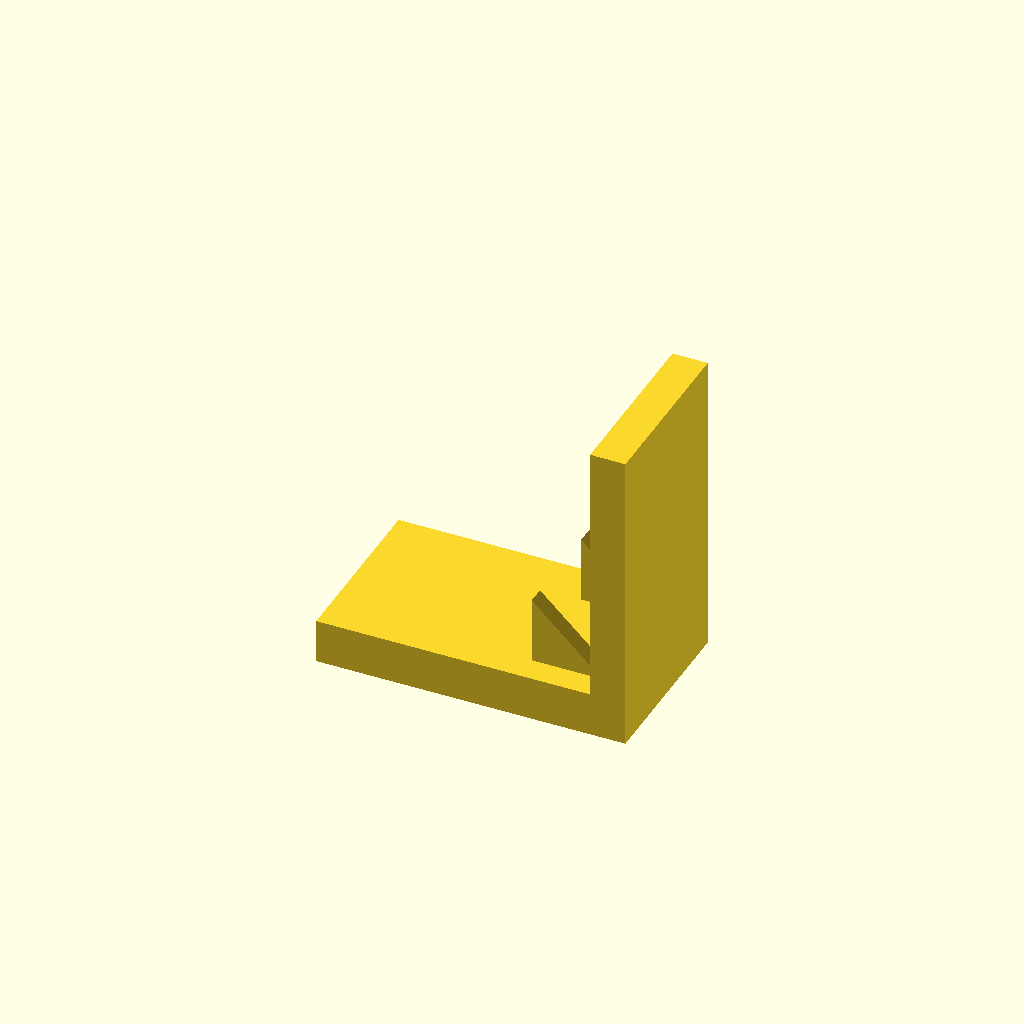
Cell 1 — every parameter at its default value.
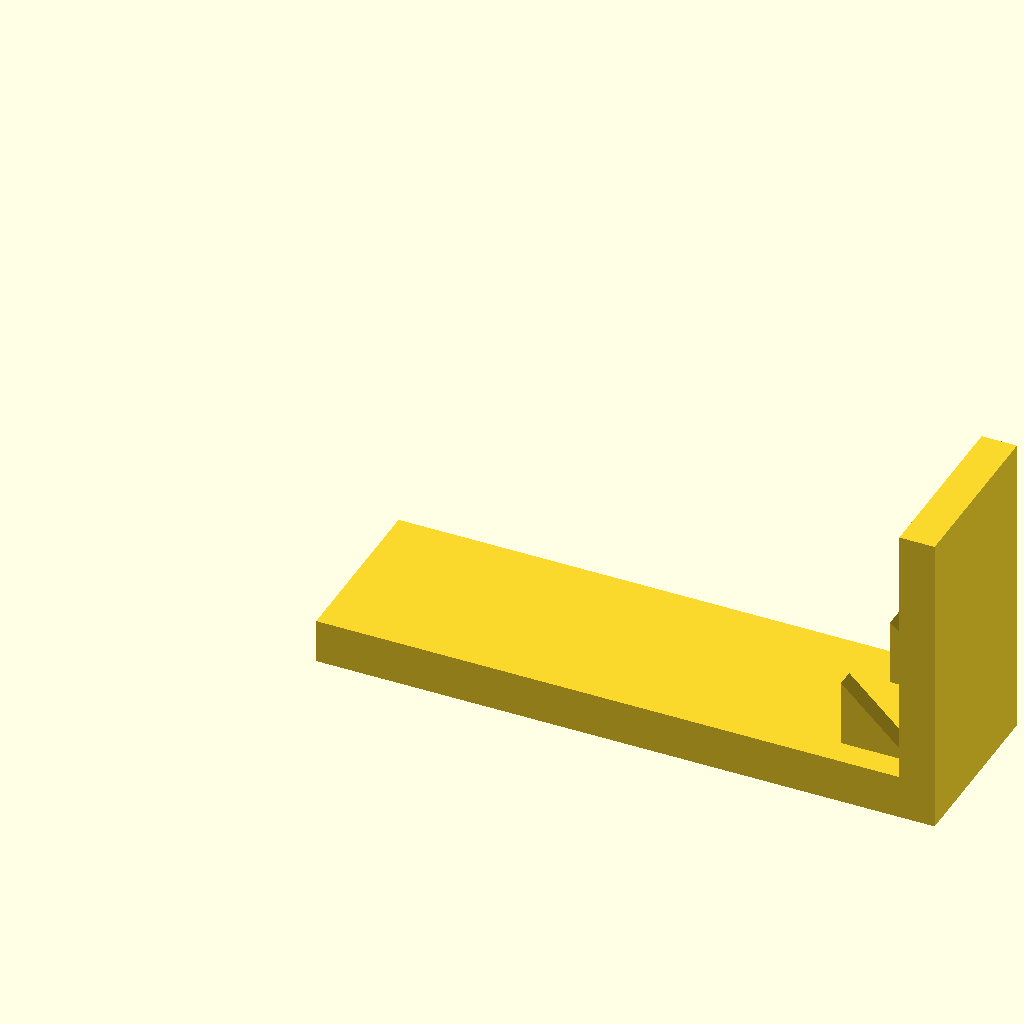
Cell 2: the same model with base_l = 140.
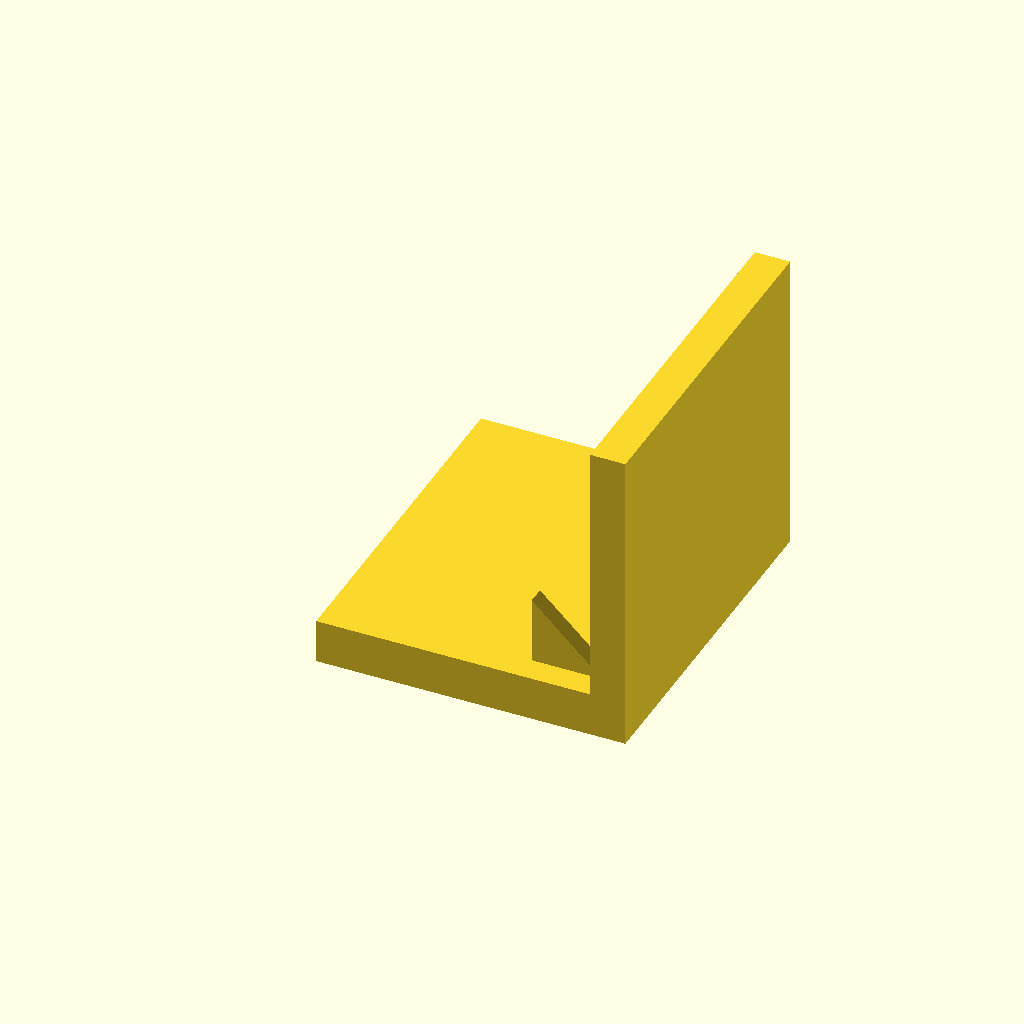
Cell 3 — base_w set to 80, the other parameters unchanged.
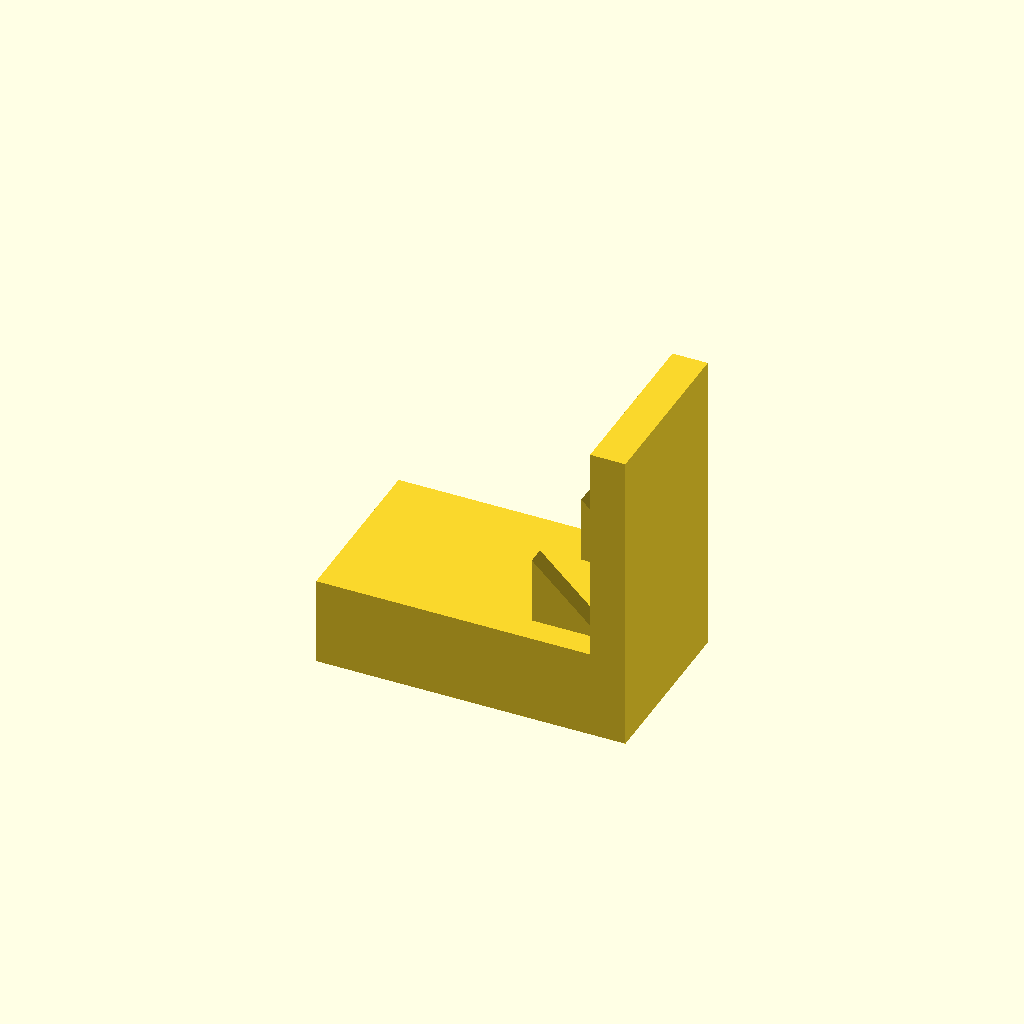
Cell 4 — base_t set to 20, the other parameters unchanged.
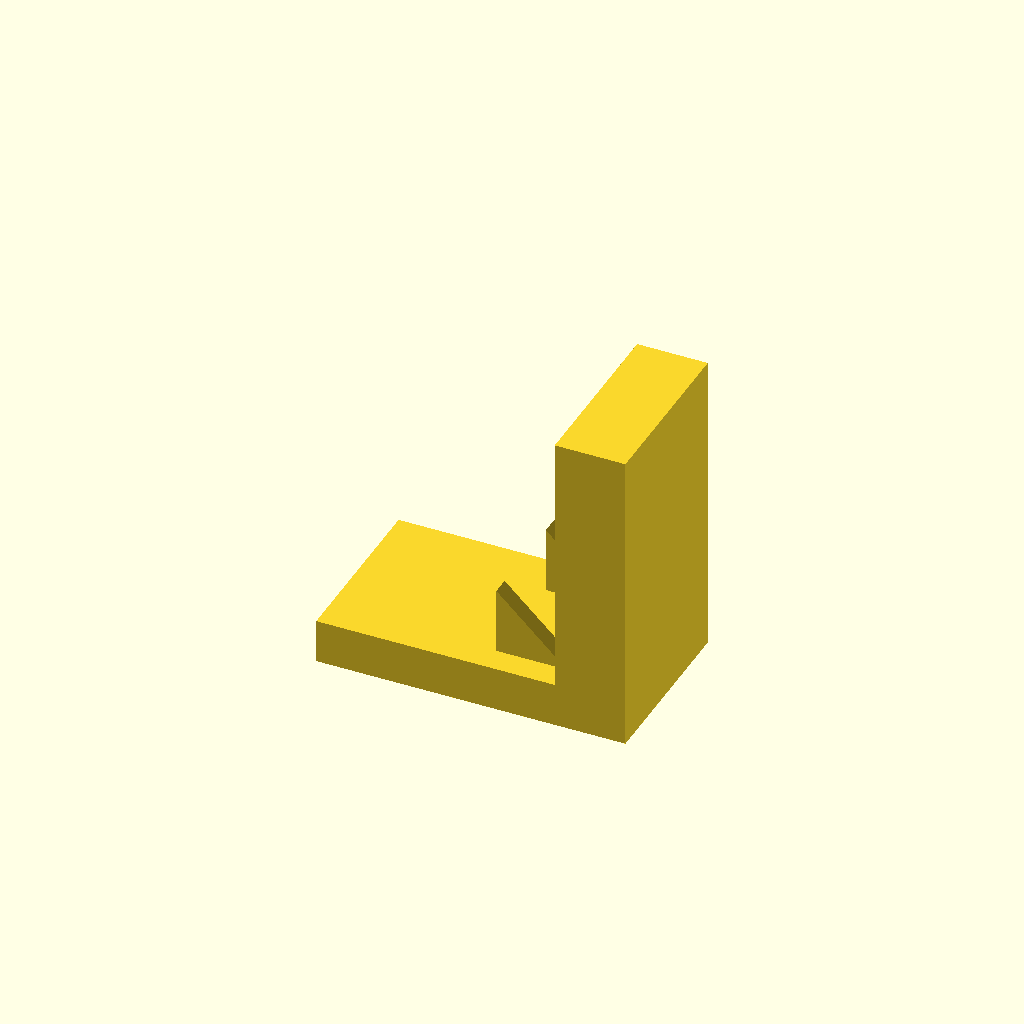
Cell 5: the same model with plate_t = 16.
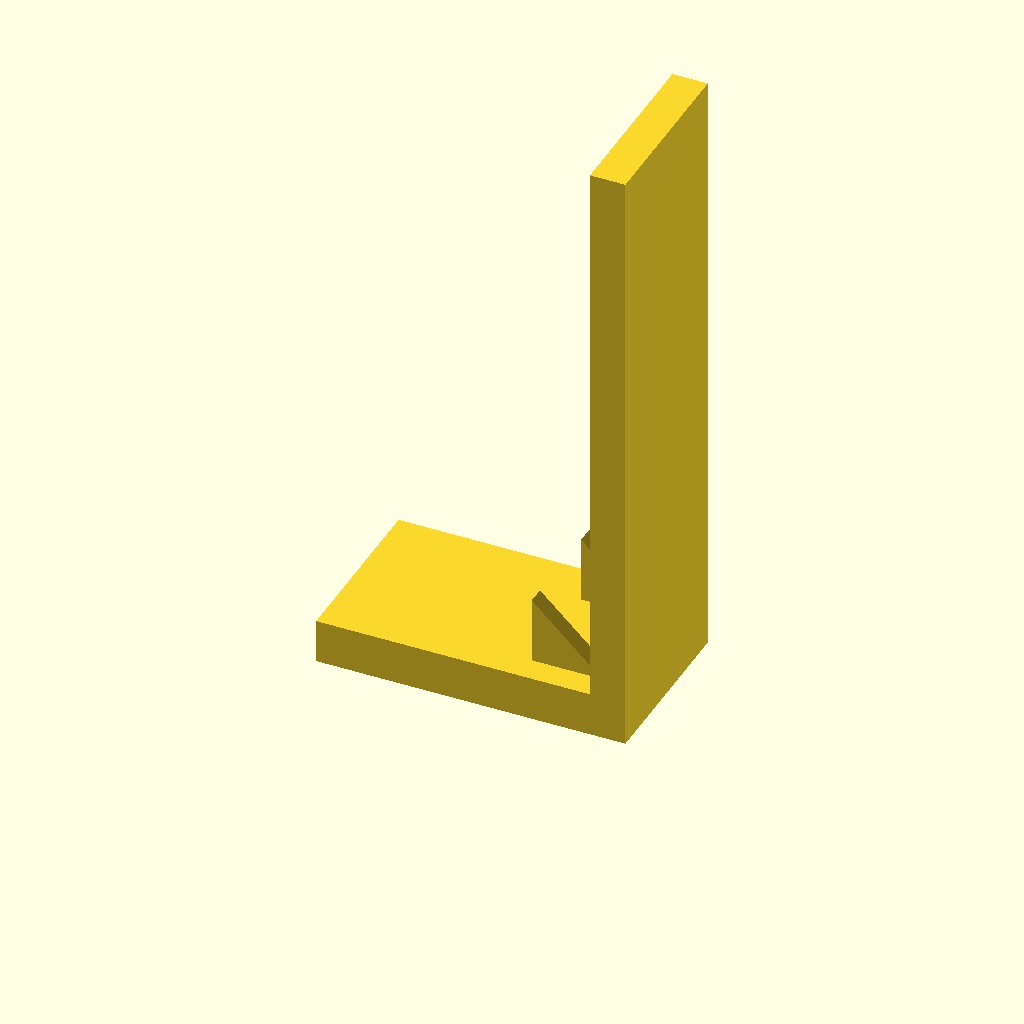
Cell 6: the same model with plate_h = 140.
All cells are drawn from one camera (rotation 55°, 0°, 25°, orthographic, colour scheme Cornfield), so only the parameter changes between them.
Source of the model, optional_data/data/solid3/ribbracket/part_0163.scad:
$fn = 32;

// ----------------------------------------------------------------------
// Rib bracket: 2-gusset L bracket
// ----------------------------------------------------------------------

// --- parameters (mm) ---
base_l = 70;              // foot length, X
base_w = 40;              // foot width, Y
base_t = 10;              // foot thickness
plate_t = 8;              // upright plate thickness
plate_h = 70;             // overall height
gus_l = 16;               // gusset leg along the foot
gus_h = 16;               // gusset height
gus_t = 4;                // gusset thickness
gus_edge = 6;             // gusset margin from the foot edge
n_gus = 2;                // gusset count
fit_tol = 0.05;           // tolerance for press fits, mm
free_tol = 0.2;           // tolerance for clearance fits, mm

gus_pitch = (base_w - 2 * gus_edge - gus_t) / (n_gus - 1);  // gusset pitch

union() {
  cube([base_l, base_w, base_t]);
  translate([base_l - plate_t, 0, base_t - 1])
    cube([plate_t, base_w, plate_h - base_t + 1]);
  for (i = [0 : n_gus - 1])
    translate([base_l - plate_t - gus_l, gus_edge + i * gus_pitch, base_t - 1])
      rotate([-90, 0, 0])
        linear_extrude(height = gus_t)
          polygon(points = [[0, 0], [gus_l + 1, 0], [0, -gus_h]]);
}
Customizer parameters (derived from the source; name, type, default, range or options):
base_l: number, default 70
base_w: number, default 40
base_t: number, default 10
plate_t: number, default 8
plate_h: number, default 70
gus_l: number, default 16
gus_h: number, default 16
gus_t: number, default 4
gus_edge: number, default 6
n_gus: number, default 2
fit_tol: number, default 0.05
free_tol: number, default 0.2
